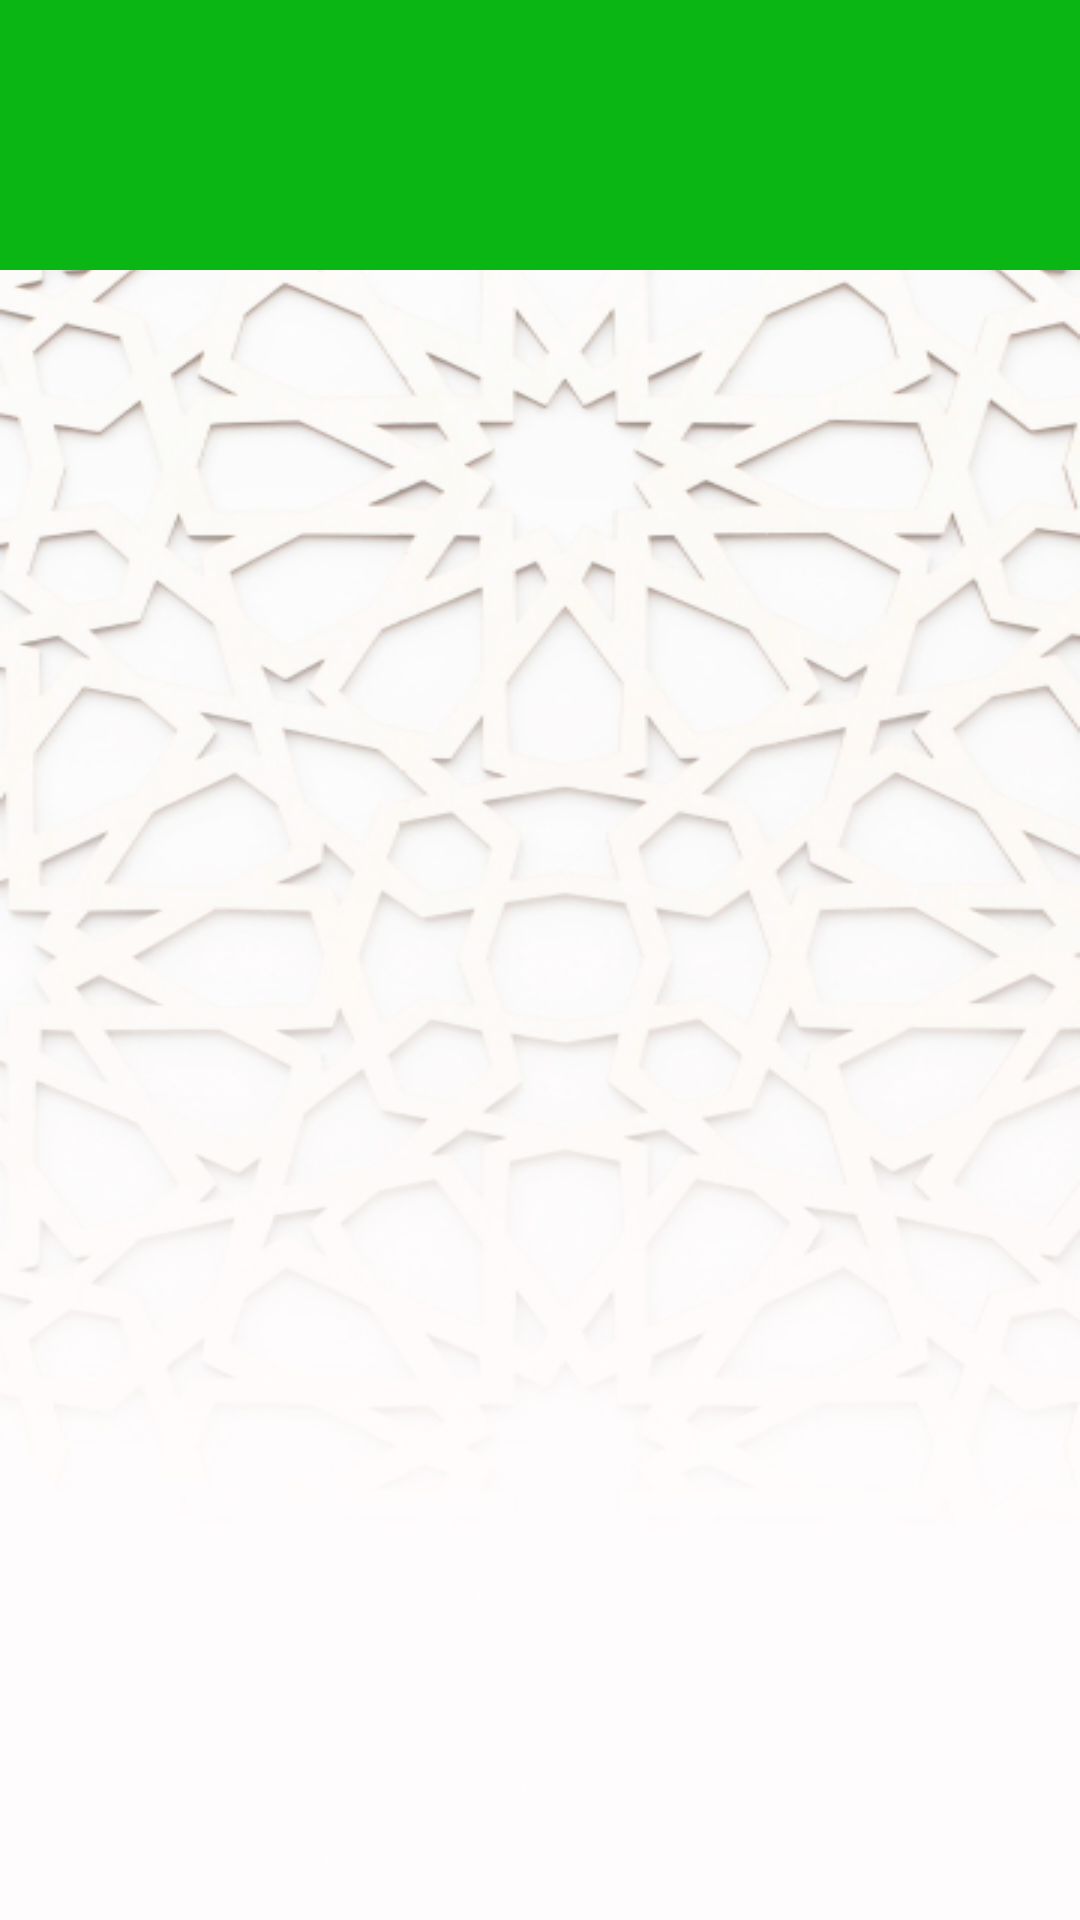

The Android layout XML behind this screen, and the referenced resources:
<!-- AndroidManifest.xml: application theme Theme.Cobain -->
<!-- res/layout/activity_kata_pengantar.xml -->
<?xml version="1.0" encoding="utf-8"?>
<LinearLayout xmlns:android="http://schemas.android.com/apk/res/android"
    xmlns:app="http://schemas.android.com/apk/res-auto"
    xmlns:tools="http://schemas.android.com/tools"
    android:id="@+id/main"
    android:layout_width="match_parent"
    android:layout_height="match_parent"
    android:background="@drawable/bg"
    android:orientation="vertical"
    tools:context=".Activity.KataPengantarActivity">

    <com.google.android.material.tabs.TabLayout
        android:id="@+id/tabs"
        android:layout_width="match_parent"
        android:layout_height="90dp"
        android:background="#09B614"
        app:tabTextColor="#1A1111"/>


    <androidx.viewpager2.widget.ViewPager2
        android:id="@+id/vp_katapengantar"
        android:layout_width="match_parent"
        android:layout_height="match_parent" />


</LinearLayout>
<!-- resources referenced by this layout -->
<resources>
  <!-- drawable bg: jpeg bitmap (drawable, 124371 bytes) -->
  <style name="Theme.Cobain" parent="Base.Theme.Cobain" />
  <style name="Base.Theme.Cobain" parent="Theme.Material3.DayNight.NoActionBar">
          <item name="colorPrimary">#FBFBFB</item>
          
          
      </style>
</resources>
